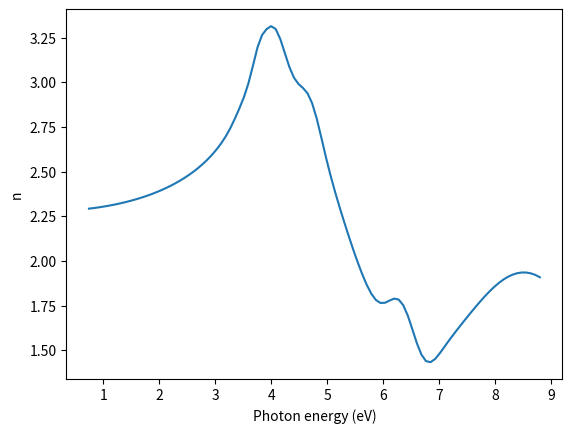
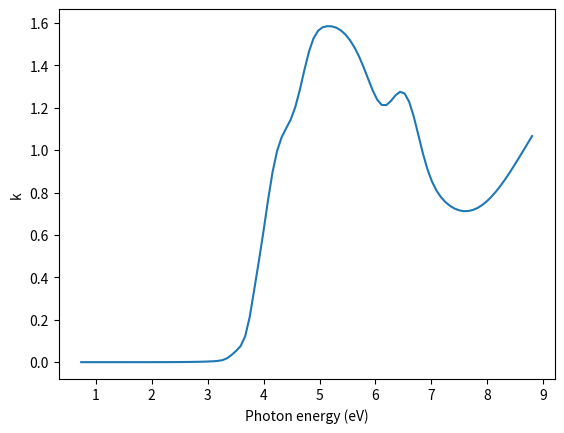
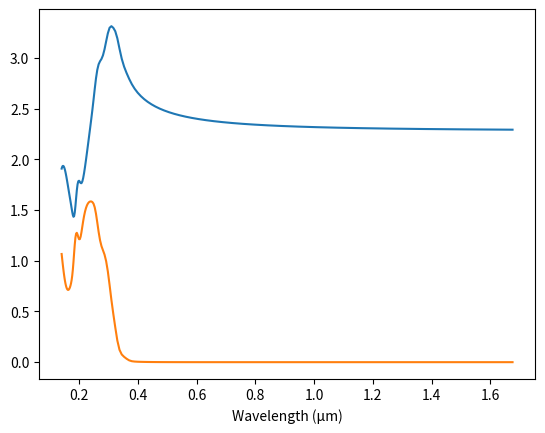

The script that saved these images, in order:
# -*- coding: utf-8 -*-

# Original data: Chernova et al. 2017, https://doi.org/10.1364/OME.7.003844

# Kramers-Kroning Integration https://doi.org/10.1366/0003702884430380

# Version history
# 2025-02-27 first version (Pavel Dmitriev)
# 2025-02-27 simplify output (Misha Polyanskiy)
#

import numpy as np
import matplotlib.pyplot as plt

# Model parameters
E = [3.5, 3.85, 4.16, 4.7, 4.79, 5.3, 6.32, 6.43, 9.27]
Amplitude = [0.1, 0.27, 3.44, 4.1, 0.56, 4.17, 2.43, 1.32, 4.32]
FWHM = [0.24, 0.2, 0.56, 0.94, 0.39, 1.27, 2.45, 0.55, 2.55]

UV_E = 14.8
UV_Amplitude = 228

# Drude
Lorentz_Amplitude = 98.94
Lorentz_FWHM = 0.0045
Lorentz_E = 0

eps_inf = 1

# Simulate range
num_points = 1000
eV = np.linspace(0.1, 15.0, num_points, True)
dEv = eV[1]-eV[0]

# Model range
fit_points = 100
fit_eV = np.linspace(0.74, 8.8, fit_points, True)

epsilon_1_inf = eps_inf * np.ones(eV.shape)
epsilon_1_UV = [UV_Amplitude/(UV_E**2 - e**2) for e in eV]

eps_1 = np.add(eps_inf, epsilon_1_UV)
eps_2 = np.zeros(eV.shape)

for i in range(len(E)):
    Br = FWHM[i] / (2*np.sqrt(np.log(2)))
    eps_2_osc = [
        Amplitude[i]*np.exp(
            -((e-E[i])/Br)**2
        ) - \
        Amplitude[i]*np.exp(
            -((e+E[i])/Br)**2
        )
        for e in eV
    ]

    eps_2 = np.add(eps_2, eps_2_osc)

    eps_1_osc = np.zeros(eV.shape)
    for i, e in enumerate(eV):
        prefactor = (2/np.pi)*2*dEv

        maclaurin_sum = 0
        if i % 2 == 0:
            js = [z for z in range(eV.shape[-1])[1::2]]
        else:
            js = [z for z in range(eV.shape[-1])[0::2]]

        for j in js:
            maclaurin_sum += (1./2.)*(
                    eps_2_osc[j]/(eV[j]-e) +
                    eps_2_osc[j]/(eV[j]+e)
            )
        eps_1_osc[i] = prefactor*maclaurin_sum
    eps_1 = np.add(eps_1, eps_1_osc)


epsilon = eps_1 + 1j * eps_2

#
# Lorentz-Drude
#
eps_lor = np.zeros(epsilon.shape)
for i, e in enumerate(eV):
    eps_lor[i] = 1 + Lorentz_Amplitude**2 / (Lorentz_E**2 - e**2 - 1j * e * Lorentz_FWHM)

n = (epsilon**.5).real
k = (epsilon**.5).imag

#
# Interpolate to data range
#
n_interp = np.interp(fit_eV, eV, n)
k_interp = np.interp(fit_eV, eV, k)

wl_um = np.divide(1.23984193, fit_eV)

#============================   DATA OUTPUT   =================================
file = open('out.txt', 'w')
for i in range(fit_points-1, -1, -1):
    file.write('\n        {:.4e} {:.4e} {:.4e}'.format(wl_um[i],n_interp[i],k_interp[i]))
file.close()
    
    
#===============================   PLOT   =====================================
#plot n vs eV
plt.figure(1)
plt.plot(fit_eV, n_interp)
plt.xlabel('Photon energy (eV)')
plt.ylabel('n')

#plot n vs eV
plt.figure(2)
plt.plot(fit_eV, k_interp)
plt.xlabel('Photon energy (eV)')
plt.ylabel('k')

#plot n,k vs μm
plt.figure(3)
plt.plot(wl_um, n_interp, label="n")
plt.plot(wl_um, k_interp, label="k")
plt.xlabel('Wavelength (μm)')
